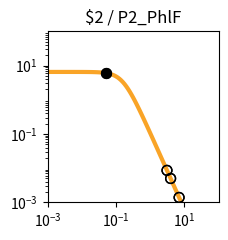

Source code (Python): (Note: this script raises an exception after producing the figure.)
import matplotlib.pyplot as plt
import matplotlib.ticker as ticker
import numpy as np

fig, ax = plt.subplots(figsize=(2.5,2.5))

plt.xlim(1.000000e-03, 1.000000e+02)
plt.ylim(1.000000e-03, 1.000000e+02)

x = np.array([1.000000e-03,1.122018e-03,1.258925e-03,1.412538e-03,1.584893e-03,1.778279e-03,1.995262e-03,2.238721e-03,2.511886e-03,2.818383e-03,3.162278e-03,3.548134e-03,3.981072e-03,4.466836e-03,5.011872e-03,5.623413e-03,6.309573e-03,7.079458e-03,7.943282e-03,8.912509e-03,1.000000e-02,1.122018e-02,1.258925e-02,1.412538e-02,1.584893e-02,1.778279e-02,1.995262e-02,2.238721e-02,2.511886e-02,2.818383e-02,3.162278e-02,3.548134e-02,3.981072e-02,4.466836e-02,5.011872e-02,5.623413e-02,6.309573e-02,7.079458e-02,7.943282e-02,8.912509e-02,1.000000e-01,1.122018e-01,1.258925e-01,1.412538e-01,1.584893e-01,1.778279e-01,1.995262e-01,2.238721e-01,2.511886e-01,2.818383e-01,3.162278e-01,3.548134e-01,3.981072e-01,4.466836e-01,5.011872e-01,5.623413e-01,6.309573e-01,7.079458e-01,7.943282e-01,8.912509e-01,1.000000e+00,1.122018e+00,1.258925e+00,1.412538e+00,1.584893e+00,1.778279e+00,1.995262e+00,2.238721e+00,2.511886e+00,2.818383e+00,3.162278e+00,3.548134e+00,3.981072e+00,4.466836e+00,5.011872e+00,5.623413e+00,6.309573e+00,7.079458e+00,7.943282e+00,8.912509e+00,1.000000e+01,1.122018e+01,1.258925e+01,1.412538e+01,1.584893e+01,1.778279e+01,1.995262e+01,2.238721e+01,2.511886e+01,2.818383e+01,3.162278e+01,3.548134e+01,3.981072e+01,4.466836e+01,5.011872e+01,5.623413e+01,6.309573e+01,7.079458e+01,7.943282e+01,8.912509e+01,1.000000e+02,])
y = np.array([6.504924e+00,6.504901e+00,6.504872e+00,6.504835e+00,6.504786e+00,6.504723e+00,6.504642e+00,6.504537e+00,6.504401e+00,6.504225e+00,6.503998e+00,6.503703e+00,6.503322e+00,6.502830e+00,6.502192e+00,6.501368e+00,6.500302e+00,6.498923e+00,6.497140e+00,6.494835e+00,6.491855e+00,6.488004e+00,6.483028e+00,6.476602e+00,6.468308e+00,6.457608e+00,6.443818e+00,6.426063e+00,6.403239e+00,6.373948e+00,6.336450e+00,6.288585e+00,6.227724e+00,6.150710e+00,6.053856e+00,5.932986e+00,5.783592e+00,5.601124e+00,5.381470e+00,5.121621e+00,4.820487e+00,4.479722e+00,4.104353e+00,3.702930e+00,3.287010e+00,2.869959e+00,2.465285e+00,2.084943e+00,1.738035e+00,1.430171e+00,1.163529e+00,9.374175e-01,7.490845e-01,5.945482e-01,4.692935e-01,3.687800e-01,2.887645e-01,2.254724e-01,1.756608e-01,1.366142e-01,1.061015e-01,8.231576e-02,6.380909e-02,4.943117e-02,3.827374e-02,2.962316e-02,2.292085e-02,1.773080e-02,1.371346e-02,1.060486e-02,8.200039e-03,6.340014e-03,4.901583e-03,3.789314e-03,2.929329e-03,2.264449e-03,1.750438e-03,1.353080e-03,1.045909e-03,8.084622e-04,6.249165e-04,4.830382e-04,3.733694e-04,2.885987e-04,2.230739e-04,1.724258e-04,1.332769e-04,1.030165e-04,7.962664e-05,6.154738e-05,4.757300e-05,3.677149e-05,2.842247e-05,2.196910e-05,1.698097e-05,1.312541e-05,1.014526e-05,7.841753e-06,6.061265e-06,4.685041e-06,3.621291e-06,])
c = "#f9a427"

hi_x = np.array([5.214809e-02,5.214809e-02,])
hi_y = np.array([6.015119e+00,6.015119e+00,])
lo_x = np.array([3.092536e+00,3.092536e+00,6.988636e+00,6.988636e+00,3.948248e+00,3.948248e+00,])
lo_y = np.array([8.618939e-03,8.618939e-03,1.392723e-03,1.392723e-03,4.993137e-03,4.993137e-03,])

plt.loglog(x,y,lw=3,color=c)
plt.scatter(hi_x,hi_y,marker='o',s=50,color='black',zorder=10)
plt.scatter(lo_x,lo_y,marker='o',s=50,edgecolors='black',color='none',zorder=10)

plt.title("$2 / P2_PhlF")

ax.xaxis.set_major_locator(ticker.LogLocator(numticks=3))
ax.yaxis.set_major_locator(ticker.LogLocator(numticks=3))

ax.set_aspect('equal')
plt.tight_layout()

plt.savefig("/content/output/0x32/response_plot_$2_P2_PhlF.png", bbox_inches='tight')
